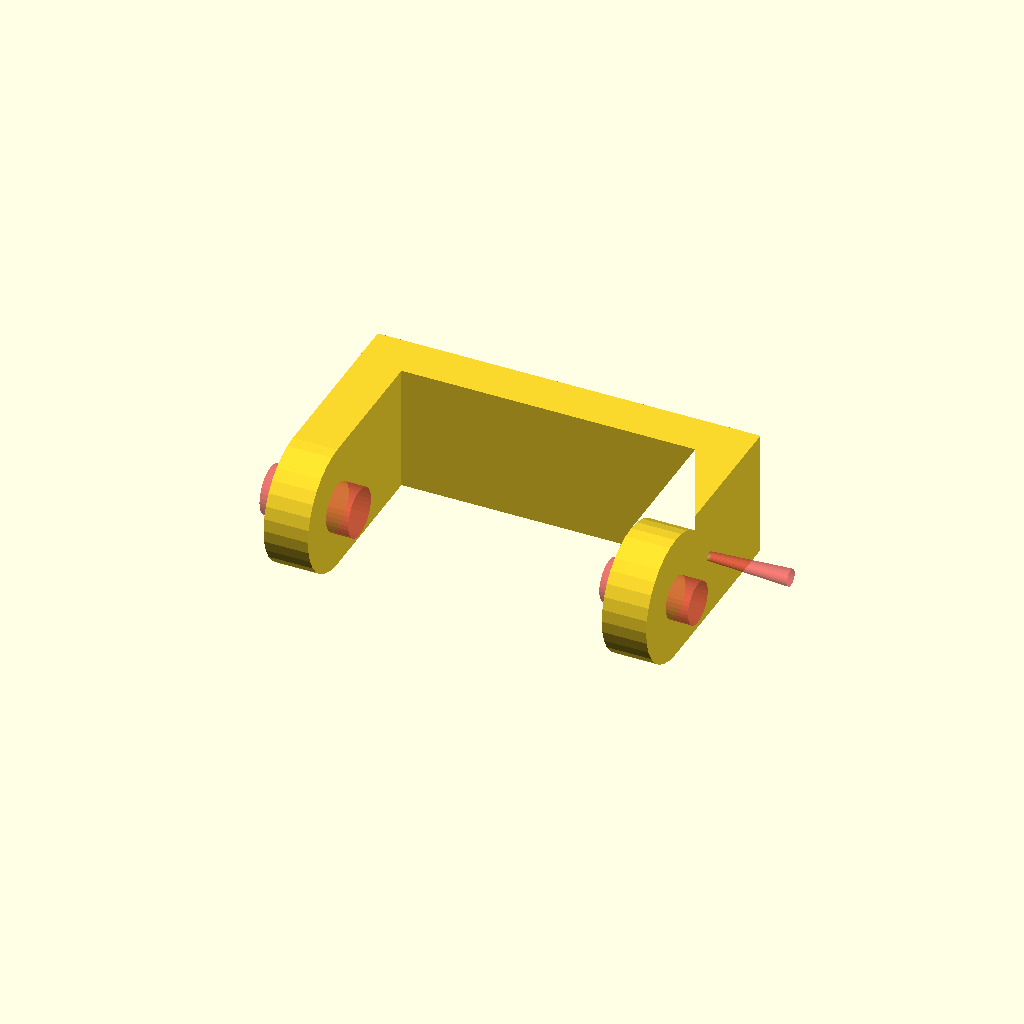
Cell 1: the model at its default parameters.
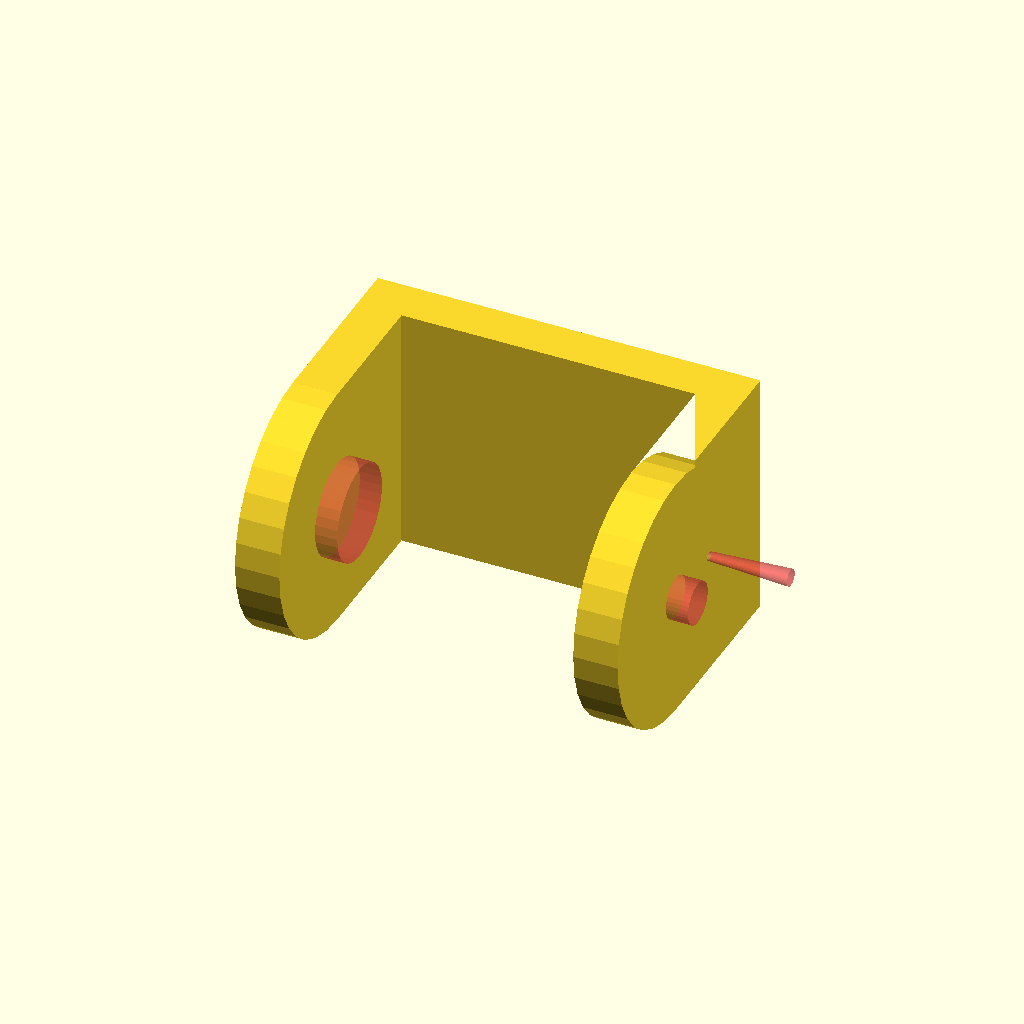
Cell 2: the same model with s8330m_width = 58.
All cells are drawn from one camera (rotation 55°, 0°, 25°, orthographic, colour scheme Cornfield), so only the parameter changes between them.
Source of the model, CAD/modelo005.scad:

/* ------ s8330m ------ */
//servo dimensions
s8330m_width = 29; //D
s8330m_height = 39;
s8330m_length = 59;
s8330m_total_length = 74;
s8330m_total_height = 57;
s8330m_bottom_cylinder_diameter = 0.384*s8330m_width; //sleeve
//s8330m_bottom_cylinder_height = 4.8; //sleeve
s8830m_bottomhinge_hole = s8330m_bottom_cylinder_diameter+0.4;

//servo_fixation_holes
s8330m_fixation_hole_x = 5;
s8330m_fixation_hole_y = 0;
s8330m_fixation_hole_z = 8.25;
s8330m_hole_diameter = 2.5;

//horn
s8330m_horn_height = 4;
s8330m_horn_1stcircle = 10;
s8330m_horn_2ndcircle = 15;
s8330m_horn_length = 34.5;
s8330m_horn_bigscrew = 10;
s8330m_horn_smallscrew = 2;
s8330m_horn_smallscrew_length =17;
s8330m_horn_head_d1 = 2;
s8330m_horn_head_d2 = 4;
    
/* ----------------------------- */

/* ------ if base_servo == "s8330m" ------*/
//hinge
support_z_hinge = s8330m_width + 0.9;
support_width_hinge = (s8330m_total_length - s8330m_length)/2 + 3;
servo_axis_clear = (s8330m_horn_length -s8330m_horn_1stcircle/2 + 3);
servo_HTot = s8330m_total_height + 2; //A
bigscrew = s8330m_horn_bigscrew;
smallscrew = s8330m_horn_smallscrew;
smallscrew_length = s8330m_horn_smallscrew_length;
smallscrew_head_d1 = s8330m_horn_head_d1;
smallscrew_head_d2 = s8330m_horn_head_d2;
//sleeve
support_width_sleeve = (s8330m_total_length - s8330m_length)/2 + 3;
servo_L = s8330m_length + 0.9;
servo_H = s8330m_height + 0.5;
support_z_sleeve = s8330m_width + 0.9;
servo_bottom_cylinder_diameter = s8330m_bottom_cylinder_diameter;
//servo_fixation_holes
servo_fixation_hole_x = s8330m_fixation_hole_x ;
servo_fixation_hole_y = s8330m_fixation_hole_y ;
servo_fixation_hole_z = s8330m_fixation_hole_z ;
servo_hole_diameter = 2;

/* ----------------------------- */
sleeve_hinge_dist = (support_width_hinge+support_width_sleeve);
sleeve_hinge_size = sleeve_hinge_dist*2;
hinge_sleeve_dist = 5;
hanger_height = support_width_hinge + 0.3;

module servo_sleeve(type = "side_hole", hole = "one", base_servo = "s8330m"){
 
    union(){
	  difference(){
	    linear_extrude(height = support_z_sleeve, center = true)
	    polygon( points=[[0,0],
	                 [support_width_sleeve, 0],
	                 [support_width_sleeve, -(servo_H + support_width_sleeve)],
	                 [-servo_L - support_width_sleeve, -(servo_H + support_width_sleeve)],
	                 [-servo_L - support_width_sleeve, 0],
	                 [-servo_L, 0],
	                 [-servo_L, -servo_H],
	                 [0, -servo_H]
	                ]);
	    // Servo fixation hole
	    translate([servo_fixation_hole_x, servo_fixation_hole_y, servo_fixation_hole_z])
	    rotate([90, 0, 0])
	    cylinder(d = servo_hole_diameter, h = 15, $fn = 32);
	
	    // Servo fixation hole
	    translate([-servo_L - servo_fixation_hole_x, servo_fixation_hole_y, servo_fixation_hole_z])
	    rotate([90, 0, 0])
	    cylinder(d = servo_hole_diameter, h = 15, $fn = 32);
        if(hole == "two")
        {
            // Servo fixation hole
	    translate([servo_fixation_hole_x, servo_fixation_hole_y, -servo_fixation_hole_z])
	    rotate([90, 0, 0])
	    cylinder(d = servo_hole_diameter, h = 15, $fn = 32);
	
	    // Servo fixation hole
	    translate([-servo_L - servo_fixation_hole_x, servo_fixation_hole_y, -servo_fixation_hole_z])
	    rotate([90, 0, 0])
	    cylinder(d = servo_hole_diameter, h = 15, $fn = 32);
        }
        
        // Servo cable carving (side start)
	    translate([-servo_L - 1.4, -servo_H - 1.4 + 1e-3, -4.2/2])
	    #cube([support_width_sleeve, 7 + 1.4, 4.2]);
	
        if(type == "side_hole"){
  	      // Servo cable carving
	      translate([-servo_L, -1.4 - servo_H, -4.2/2])
	      cube([servo_L + support_width_sleeve, 1.5, 4.1]);
	
	      // Servo cable header hole
	      translate([-10, -1.0 - servo_H, -3.2/2])
	      cube([servo_L + support_width_sleeve, 9, 3.2]);
        } else { // bottom_hole
  	      // Servo cable carving
	      translate([-servo_L, -1.4 - servo_H, -4.2/2])
	      cube([servo_L, 1.5, 4.1]);
	
	      // Servo cable header hole
	      translate([-9, -1.5 * support_width_sleeve - servo_H, -3.2/2])
	      #cube([9, 2 * support_width_sleeve, 3.2]);
        }
	  }
	
	  // Servo hinge
	  translate([-servo_L + 4.5,  -(servo_H + support_width_sleeve), 0])
	  rotate([90, 0, 0])
	  #cylinder(d = servo_bottom_cylinder_diameter, h = support_width_hinge-1, $fn =32);
	
	}

}


module horn_single(horn = "sg90"){
    if(horn == "s8330m"){
        linear_extrude(height = s8330m_horn_height, center = false)
        hull(){
            translate([s8330m_horn_length -s8330m_horn_1stcircle/2, 0, 0]) circle(d = s8330m_horn_1stcircle, $fn = 32);
            circle(d = s8330m_horn_2ndcircle, $fn = 32);
        }
    }
    else if (horn == "mg946r"){
      linear_extrude(height = mg946r_horn_height, center = false)
      hull(){
       translate([mg946r_horn_length- mg946r_horn_1stcircle/2, 0, 0]) circle(d = mg946r_horn_1stcircle, $fn = 32);
       circle(d = mg946r_horn_2ndcircle, $fn = 32);
      }
    }
    else if (horn == "sg90"){
        linear_extrude(height = sg90_horn_height, center = false)
      hull(){
       translate([sg90_horn_length-sg90_horn_1stcircle/2, 0, 0]) circle(d = sg90_horn_1stcircle, $fn = 32);
       circle(d = sg90_horn_2ndcircle, $fn = 32);
      }
    }
}

module four_horn(horn = "s8330m"){
    for(i=[0:3])
    {
        rotate([0, 0, 90*i])
        horn_single(horn);
    }
}

module servo_hinge(hinge_servo = "s8330m"){

	difference(){
        union(){
            
          linear_extrude(height = support_z_hinge, center = true)
            polygon( points=[
	                 [support_width_hinge, 0],
	                 [0, 0],
	                 [0, servo_axis_clear],
	                 [-servo_HTot - support_width_sleeve, servo_axis_clear],
	                 [-servo_HTot - support_width_sleeve, 0],
	                 [-servo_HTot - support_width_sleeve - support_width_hinge, 0],
	                 [-servo_HTot - support_width_sleeve - support_width_hinge, support_width_hinge + servo_axis_clear],
	                 [support_width_hinge, support_width_hinge + servo_axis_clear]
	                ]);

          // Round end
          for(i = [0:1]){
              translate([i*(-servo_HTot - support_width_sleeve - support_width_hinge), 0, 0]) rotate([0, 90, 0])
                cylinder(d = support_z_hinge, h = support_width_hinge, $fn = 32);
          }
        
        }
        union(){
            // Horn Big screw
            translate([-support_width_hinge/2, 0, 0]) rotate([0, 90, 0])
            #cylinder(d = bigscrew, h = 2*support_width_hinge, $fn =32);

            // Horn Small screw
            translate([-support_width_hinge/2, smallscrew_length, 0])
            rotate([0, 90, 0]) 
                cylinder(d = smallscrew, h = 2*support_width_hinge, $fn =32);
        
            // Horn Small screw head
            translate([support_width_hinge - 1.7, smallscrew_length, 0])
            rotate([0, 90, 0]) 
                #cylinder(d1 = smallscrew_head_d1, d2 = smallscrew_head_d2, h = 2*support_width_hinge, $fn =32);
        

            // Horn
            translate([-2, 0, 0]) rotate([90, 0, 90]) 
                horn_single(hinge_servo);
	
            // Bottom hinge hole
            translate([-servo_HTot - 2.5*support_width_hinge, 0, 0])
            rotate([0, 90, 0])
                #cylinder(d = s8830m_bottomhinge_hole, h = 2*support_width_hinge, $fn =32);
	  }
	
	}

}


module servo_hinge_base(hinge_servo = "s8330m"){

	difference(){
        union(){
            
          linear_extrude(height = support_z_hinge, center = true)
            polygon( points=[
	                 [support_width_hinge, 0],
	                 [0, 0],
	                 [0, servo_axis_clear],
	                 [-servo_HTot - support_width_sleeve, servo_axis_clear],
	                 [-servo_HTot - support_width_sleeve, 0],
	                 [-servo_HTot - support_width_sleeve - support_width_hinge, 0],
	                 [-servo_HTot - support_width_sleeve - support_width_hinge, support_width_hinge + servo_axis_clear],
	                 [support_width_hinge, support_width_hinge + servo_axis_clear]
	                ]);

          // Round end
          for(i = [0:1]){
              translate([i*(-servo_HTot - support_width_sleeve - support_width_hinge), 0, 0]) rotate([0, 90, 0])
                cylinder(d = support_z_hinge, h = support_width_hinge, $fn = 32);
          }
        
        }
        union(){
            // Horn Big screw
            translate([-support_width_hinge/2, 0, 0]) rotate([0, 90, 0])
            #cylinder(d = bigscrew, h = 2*support_width_hinge, $fn =32);

            // Horn Small screw
            translate([-support_width_hinge/2, smallscrew_length, 0])
            rotate([0, 90, 0]) 
                cylinder(d = smallscrew, h = 2*support_width_hinge, $fn =32);
        
            // Horn Small screw head
            translate([support_width_hinge - 1.7, smallscrew_length, 0])
            rotate([0, 90, 0]) 
                #cylinder(d1 = smallscrew_head_d1, d2 = smallscrew_head_d2, h = 2*support_width_hinge, $fn =32);
        

            // Horn
            translate([-2, 0, 0]) rotate([90, 0, 90]) 
                horn_single(hinge_servo);
	
            // Bottom hinge hole
            translate([-servo_HTot - 2.5*support_width_hinge, 0, 0])
            rotate([0, 90, 0])
                #cylinder(d = s8830m_bottomhinge_hole, h = 2*support_width_hinge, $fn =32);
                
                translate([support_width_hinge,-servo_axis_clear+support_z_hinge/2+3.5,0]) rotate([0,90,0]) 
            hanger_base();
	  }
	
	}

}

module sleeve_hinge(horn, screw){
  difference(){
      union(){
         translate([-sleeve_hinge_size/2 + support_width_sleeve, -sleeve_hinge_dist/2 - servo_H - support_width_sleeve, 0])
  #cube([sleeve_hinge_size, sleeve_hinge_dist + 2, support_z_sleeve], center = true);

  translate([0, -servo_axis_clear - servo_H - 2 * support_width_hinge - sleeve_hinge_dist, 0])
  servo_hinge(horn);
    
  if(screw == "one") servo_sleeve(type = "side_hole", hole = "one");
      else servo_sleeve(type = "side_hole", hole = "two");
     }
       /*   
      // 1st screw
      
	    translate([-(sleeve_hinge_size - max(support_width_sleeve, support_width_hinge))/3, -servo_axis_clear - servo_H - 2 * support_width_hinge - 2*sleeve_hinge_dist, 0])
	    rotate([0, 90, 90]) 
	    #cylinder(d = 2.5, h = 100, $fn =32);
      // 2nd screw
	    translate([-(sleeve_hinge_size - max(support_width_sleeve, support_width_hinge))*2/3, -servo_axis_clear - servo_H - 2 * support_width_hinge - 2*sleeve_hinge_dist, 0])
	    rotate([0, 90, 90]) 
	    #cylinder(d = 2.5, h = 100, $fn =32);*/
  }
  
}


module hinge_sleeve_alt_hinge(horn, screw){
  difference(){
    union(){
      translate([-17.1*abs(servo_axis_clear-servo_H), -servo_L - 2 * support_width_sleeve - hinge_sleeve_dist, 0]) rotate([0, 0, 90]) servo_hinge(horn);  
    }

    for (i = [0:1]){
    translate([-17.1*abs(servo_axis_clear-servo_H)-5/16.5*servo_H, -servo_L - (i+0.5) * support_width_sleeve - hinge_sleeve_dist, 0])
    #cylinder(d = 2/5*support_width_sleeve, h = 30, center = true, $fn =32);

    translate([-17.1*abs(servo_axis_clear-servo_H)-16/16.5*servo_H, -servo_L - (i+0.5) * support_width_sleeve - hinge_sleeve_dist, 0])
    #cylinder(d = 2/5*support_width_sleeve, h = 30, center = true, $fn =32);
    }
  }
}


module hinge_sleeve_alt_sleeve(horn, screw){
  difference(){
    union(){
  
      translate([-15.5*abs(servo_axis_clear-servo_H), -servo_L, 0])
      rotate([0, 0, -90])
      if(screw == "one") servo_sleeve(type = "bottom", hole = "one");
      else servo_sleeve(type = "bottom_hole", hole = "two");
    }
    
    translate([-17.1*abs(servo_axis_clear-servo_H)-5/16.5*servo_H, -servo_L - 1.5 * support_width_sleeve - hinge_sleeve_dist, 0])
    #cylinder(d = 2.5, h = 30, center = true, $fn =32);

    translate([-17.1*abs(servo_axis_clear-servo_H)-16/16.5*servo_H, -servo_L - 1.5 * support_width_sleeve - hinge_sleeve_dist, 0])
    #cylinder(d = 2.5, h = 30, center = true, $fn =32);

    translate([-17.1*abs(servo_axis_clear-servo_H)-5/16.5*servo_H, -servo_L - 0.5 * support_width_sleeve, 0])
    #cylinder(d = 2.5, h = 30, center = true, $fn =32);

    translate([-17.1*abs(servo_axis_clear-servo_H)-16/16.5*servo_H, -servo_L - 0.5 * support_width_sleeve, 0])
    #cylinder(d = 2.5, h = 30, center = true, $fn =32);
  }
}
/*------------------------- Base -------------------------*/
module poly_base(base_servo){
    
    
    
BasePoints = [
  [  -support_z_hinge/2,  -support_z_hinge/2,  0 ],  //0
  [ support_z_hinge/2,  -support_z_hinge/2,  0 ],  //1
  [ support_z_hinge/2,  servo_axis_clear + support_width_hinge,  0 ],  //2
  [  -support_z_hinge/2,  servo_axis_clear + support_width_hinge,  0 ],  //3
  [  -support_z_hinge,  -support_z_hinge/2-support_width_hinge,  support_width_hinge ],  //4
  [ support_z_hinge,  -support_z_hinge/2-support_width_hinge,  support_width_hinge ],  //5
  [ support_z_hinge,  servo_axis_clear + 2*support_width_hinge,  support_width_hinge ],  //6
  [  -support_z_hinge,  servo_axis_clear + 2*support_width_hinge,  support_width_hinge ]]; //7
  
BaseFaces = [
  [0,1,2,3],  // bottom
  [4,5,1,0],  // front
  [7,6,5,4],  // top
  [5,6,2,1],  // right
  [6,7,3,2],  // back
  [7,4,0,3]]; // left
  
    difference(){
        union(){
            scale(v=[2,2,2]) polyhedron( BasePoints, BaseFaces );
    
            translate([0,0,2*support_width_hinge])
                linear_extrude(height = support_width_hinge/2, center = true)
                    scale(v=[2,2,2]) polygon(points = [ 
            [-support_z_hinge-10, -10-support_z_hinge/2-support_width_hinge],
            [support_z_hinge+10,  -support_z_hinge/2-support_width_hinge-10 ],
            [support_z_hinge+10,servo_axis_clear+10+ 2*support_width_hinge ],  
            [-support_z_hinge-10,servo_axis_clear+10+ 2*support_width_hinge]]);
        }
        
        //Support base screws
        for(i = [-1:2:1]){
            scale(v=[2,2,2])translate([i*support_z_hinge+i*5, -5-support_z_hinge/2-support_width_hinge, 0]) cylinder(d = 2.5, h = 15, $fn = 32);
            scale(v=[2,2,2])translate([i*support_z_hinge+i*5, servo_axis_clear+2*support_width_hinge+5, 0]) cylinder(d = 2.5, h = 15, $fn = 32);
        }
    }
}

module rect_base(){
    difference(){
        union(){
            linear_extrude(height = 5)
                polygon(points = [ 
                [-support_z_hinge/2-5,-support_z_hinge/2-5],
                [support_z_hinge/2+5, -support_z_hinge/2-5],
                [support_z_hinge/2+5,servo_axis_clear + support_width_hinge+5],
                [-support_z_hinge/2-5,servo_axis_clear+support_width_hinge+5]]);
        }
        
        //Support base screws
        for(i = [-1:2:1]){
            translate([i*support_z_hinge/2+i*2.5,-support_z_hinge/2-2.5, 0]) cylinder(d = 2.5, h = 15, $fn = 32);
            translate([i*support_z_hinge/2+i*2.5, servo_axis_clear+support_width_hinge+2.5, 0]) cylinder(d = 2.5, h = 15, $fn = 32);
        }
    }
}

module hanger_base(){
    difference(){
        union(){
            linear_extrude(height = 5)
                polygon(points = [ 
                [-support_z_hinge/2-5.15,-10],
                [support_z_hinge/2+5.15, -10],
                [support_z_hinge/2+5.15,servo_axis_clear+support_width_hinge+support_z_hinge/2],
                [-support_z_hinge/2-5.15,servo_axis_clear+support_width_hinge+support_z_hinge/2]]);
            
            
            /*translate([0,0,-hanger_height]) linear_extrude(height = hanger_height)
            polygon(points = [ 
                [-support_z_hinge/2-5.15,-10],
                [support_z_hinge/2+5.15, -10],
                [support_z_hinge/2+5.15,servo_axis_clear + support_width_hinge+support_z_hinge/2],
                [-support_z_hinge/2-5.15, servo_axis_clear+support_width_hinge+support_z_hinge/2]]);*/
            translate([0,0,-hanger_height-1]) linear_extrude(height = hanger_height+1)
            polygon(points = [ 
                [-support_z_hinge/2-5.15,-10],
                [support_z_hinge/2+5.15, -10],
                [support_z_hinge/2+5.15,servo_axis_clear + support_width_hinge+support_z_hinge/2],
                [-support_z_hinge/2-5.15, servo_axis_clear+support_width_hinge+support_z_hinge/2]]);
        }
        union(){
            //Support base screws
            for(i = [-1:1:1]){
                translate([i*support_z_hinge/2+i*2.25,-6.65, -hanger_height-1]) cylinder(d = 2.5, h = hanger_height+5+1, $fn = 32);
                translate([i*support_z_hinge/2+i*2.25, servo_axis_clear+support_width_hinge+support_z_hinge/2-3.35, -hanger_height-1]) cylinder(d = 2.5, h = hanger_height+5+1, $fn = 32);
                translate([i*support_z_hinge/2+i*2.25, (servo_axis_clear+support_width_hinge+support_z_hinge/2-10)/2, -hanger_height-1]) cylinder(d = 2.5, h = hanger_height+5+1, $fn = 32);
           }
           
           //hinge
            translate([0,0,-hanger_height]) linear_extrude(height = hanger_height)
        polygon(points = [ 
            [-support_z_hinge/2-0.15,-3.3],
            [support_z_hinge/2+0.15, -3.3],
            [support_z_hinge/2+0.15,servo_axis_clear + support_width_hinge+support_z_hinge/2],
            [-support_z_hinge/2-0.15, servo_axis_clear+support_width_hinge+support_z_hinge/2]]);
        
        translate([0,0,-hanger_height-1]) linear_extrude(height = hanger_height)
        polygon(points = [ 
            [-support_z_hinge/2-0.15+1,-3.3],
            [support_z_hinge/2+0.15-1, -3.3],
            [support_z_hinge/2+0.15-1,servo_axis_clear + support_width_hinge+support_z_hinge/2],
            [-support_z_hinge/2-0.15+1, servo_axis_clear+support_width_hinge+support_z_hinge/2]]);
        }
    }
}


module hanger_base_v2(){
    difference(){
        union(){
            linear_extrude(height = support_z_hinge/2 + servo_axis_clear+0.3)
                polygon(points = [ 
                [0,0],
                [support_width_hinge+0.3+1+5, 0],
                [support_width_hinge+0.3+1+5, support_z_hinge+0.3+10+2],
                [0, support_z_hinge+0.3+10+2],
                [0, support_z_hinge+0.3+5+1],
                [1, support_z_hinge+0.3+5+1],
                [1, support_z_hinge+0.3+5+2],
                [support_width_hinge+0.3+1, support_z_hinge+0.3+5+2],
                [support_width_hinge+0.3+1,5],
                [1,5],
                [1,5+1],
                [0,5+1] ]);
            translate([0,0,support_z_hinge/2 + servo_axis_clear+0.3]) cube([5+1+support_width_hinge+0.3,10+2+support_z_hinge+0.3,5],false);
        }
        union(){
            
        }
    }
}

module servo_base(base_servo, form_base, support_screws){ 
    
    difference(){
        union(){
            
            color("green") servo_hinge(base_servo);
             
            //visualization only //comment to export
            color("red") translate([servo_H - servo_HTot, -(servo_H + support_width_sleeve)-5.5,0])rotate([0,0,-90]) sleeve_hinge(base_servo, "two");
            
            //color("blue") translate([(17.1*abs(servo_axis_clear-servo_H)) - (servo_HTot + support_width_sleeve + support_width_hinge + servo_axis_clear + sleeve_hinge_dist), -(servo_L + 2 * support_width_sleeve + hinge_sleeve_dist), 0])  rotate([0,0,-90])hinge_sleeve_alt_sleeve ("s8330m", "two");
            
            if(form_base == "rect")
                translate([support_width_hinge,0,0]) rotate([0,90,0]) rect_base();
            else if(form_base == "poly")
                translate([support_width_hinge,0,0]) rotate([0,90,0]) poly_base(base_servo);
            else if(form_base == "hanger")
                translate([support_width_hinge,-servo_axis_clear+support_z_hinge/2-8,0]) rotate([0,90,0]) 
            hanger_base(base_servo);
            else if (form_base == "hanger2")
                translate([-1,servo_axis_clear,-support_z_hinge/2-5-1]) rotate([90,0,0])
            hanger_base_v2();
        }
        union(){
          
            // Support hinge Screws
            if(support_screws == "4")
                for(i = [1:1:2]){
                    translate([0, servo_axis_clear*i/3, support_z_hinge/3]) 
                    rotate([0, 90, 0]) cylinder(d = 2.5, h = 25, $fn =32);
                    translate([0, servo_axis_clear*i/3, -support_z_hinge/3]) 
                    rotate([0, 90, 0]) cylinder(d = 2.5, h = 25, $fn =32);
                }
            else if(support_screws == "2") {
            translate([0, servo_axis_clear/2, support_z_hinge/3]) 
                rotate([0, 90, 0]) cylinder(d = 2.5, h = 25, $fn =32);
            translate([0, servo_axis_clear/2, -support_z_hinge/3]) 
                rotate([0, 90, 0]) cylinder(d = 2.5, h = 25, $fn =32);
            }
            else if(support_screws == "3"){
                translate([0, servo_axis_clear/2, support_z_hinge/3]) 
                rotate([0, 90, 0]) cylinder(d = 2.5, h = 25, $fn =32);
                translate([0, servo_axis_clear/2, -support_z_hinge/3]) 
                rotate([0, 90, 0]) cylinder(d = 2.5, h = 25, $fn =32);
                translate([0, -support_z_hinge/3, 0]) rotate([0, 90, 0]) cylinder(d = 2.5, h = 25, $fn =32);    
            }
            else if(support_screws == "horizontal"){
                for(i = [1:1:2]){
                    translate([(hanger_height+5+1)/2, servo_axis_clear*(i*3-2)/5, -support_z_hinge/2-5.15]) 
                    cylinder(d = 2.5, h = support_z_hinge+15, $fn =32);
                }
            }
            
            
        }
    }
}

//hanger_base_v2();
//hanger_base();
//servo_hinge_base();
//servo_base("s8330m", "hanger2", "horizontal");



servo_hinge();
Customizer parameters (derived from the source; name, type, default, range or options):
s8330m_width: number, default 29
s8330m_height: number, default 39
s8330m_length: number, default 59
s8330m_total_length: number, default 74
s8330m_total_height: number, default 57
s8330m_fixation_hole_x: number, default 5
s8330m_fixation_hole_y: number, default 0
s8330m_fixation_hole_z: number, default 8.25
s8330m_hole_diameter: number, default 2.5
s8330m_horn_height: number, default 4
s8330m_horn_1stcircle: number, default 10
s8330m_horn_2ndcircle: number, default 15
s8330m_horn_length: number, default 34.5
s8330m_horn_bigscrew: number, default 10
s8330m_horn_smallscrew: number, default 2
s8330m_horn_smallscrew_length: number, default 17
s8330m_horn_head_d1: number, default 2
s8330m_horn_head_d2: number, default 4
servo_hole_diameter: number, default 2
hinge_sleeve_dist: number, default 5
